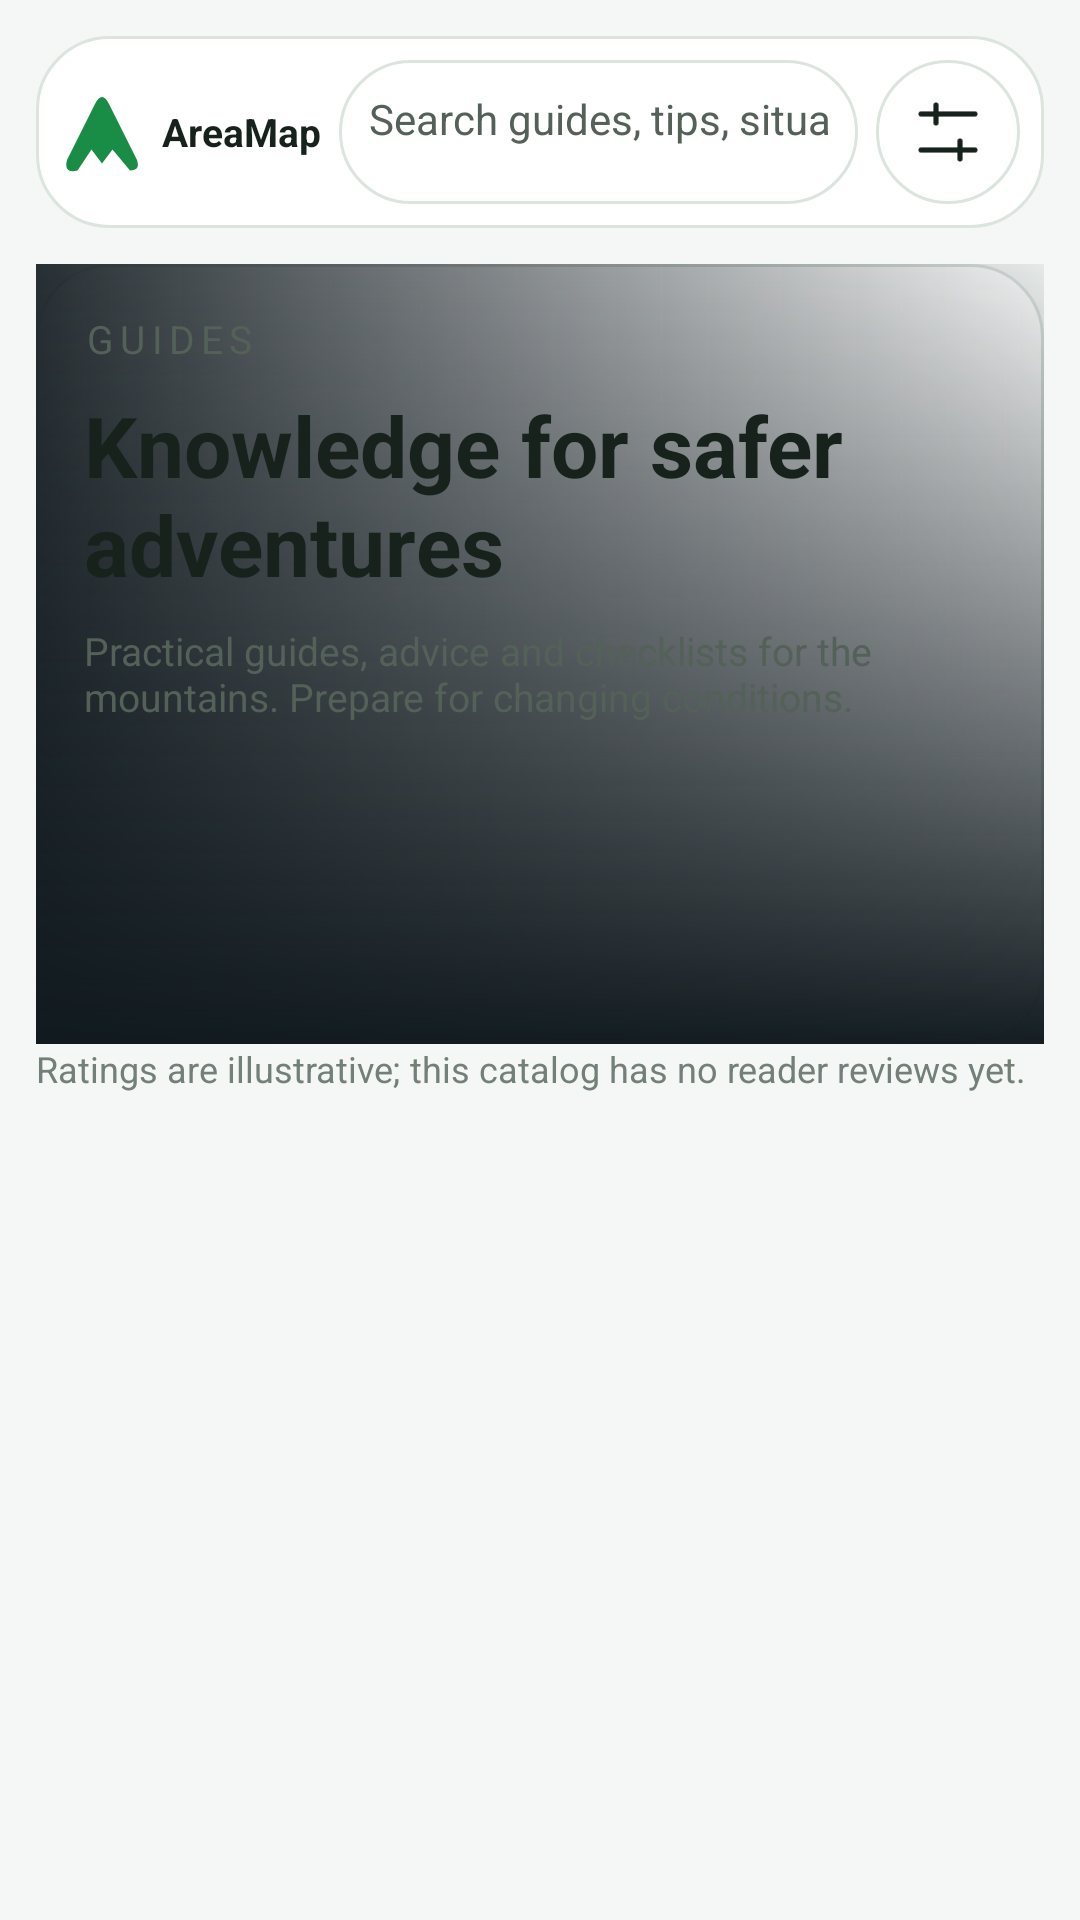

Write the Android layout XML for this screen, with the resource values it uses.
<!-- AndroidManifest.xml: application theme MwmTheme -->
<!-- res/layout/fragment_guide_list.xml -->
<?xml version='1.0' encoding='utf-8'?>
<LinearLayout xmlns:android="http://schemas.android.com/apk/res/android" android:id="@+id/guides_root" android:layout_width="match_parent" android:layout_height="match_parent" android:orientation="vertical" android:background="@color/areamap_bg">
  <LinearLayout android:layout_width="match_parent" android:layout_height="wrap_content" android:gravity="center_vertical" android:layout_margin="@dimen/home_edge" android:background="@drawable/home_surface" android:padding="8dp">
    <ImageView android:layout_width="28dp" android:layout_height="28dp" android:src="@drawable/home_logo" android:importantForAccessibility="no" />
    <TextView android:id="@+id/guide_brand" style="@style/AreaMap.HomeText" android:layout_width="wrap_content" android:text="@string/home_brand" android:textStyle="bold" android:padding="6dp" />
    <EditText android:id="@+id/guide_search" android:layout_width="0dp" android:layout_weight="1" android:layout_height="wrap_content" android:minHeight="48dp" android:background="@drawable/home_surface" android:padding="10dp" android:textSize="14sp" android:textColor="@color/areamap_text" android:textColorHint="@color/areamap_text_secondary" android:hint="@string/g_search" android:inputType="text" android:maxLines="2" android:imeOptions="actionSearch" android:drawableStart="@drawable/ic_search" android:drawablePadding="6dp" />
    <ImageButton android:id="@+id/guide_filters" style="@style/AreaMap.HomeControl" android:layout_marginStart="6dp" android:src="@drawable/home_filters" android:contentDescription="@string/g_filters" />
  </LinearLayout>
  <androidx.core.widget.NestedScrollView android:id="@+id/guide_scroll" android:layout_width="match_parent" android:layout_height="0dp" android:layout_weight="1">
    <LinearLayout android:layout_width="match_parent" android:layout_height="wrap_content" android:orientation="vertical" android:paddingStart="@dimen/home_edge" android:paddingEnd="@dimen/home_edge" android:paddingBottom="24dp">
      <FrameLayout android:id="@+id/guide_hero" android:layout_width="match_parent" android:layout_height="wrap_content" android:minHeight="@dimen/guide_hero_min_height" android:background="@drawable/home_surface">
        <ImageView android:id="@+id/guide_hero_photo" android:layout_width="match_parent" android:layout_height="match_parent" android:scaleType="centerCrop" android:importantForAccessibility="no" />
        <View android:layout_width="match_parent" android:layout_height="match_parent" android:background="@drawable/guide_dark_gradient" />
        <LinearLayout android:layout_width="match_parent" android:layout_height="wrap_content" android:orientation="vertical" android:padding="@dimen/home_padding">
          <TextView style="@style/AreaMap.HomeText" android:text="@string/g_label" android:letterSpacing="0.16" android:textColor="@color/areamap_text_secondary" />
          <TextView android:id="@+id/guide_hero_title" style="@style/AreaMap.HomeText" android:text="@string/g_hero_title" android:textSize="28sp" android:textStyle="bold" android:layout_marginTop="8dp" />
          <TextView android:id="@+id/guide_hero_subtitle" style="@style/AreaMap.HomeText" android:text="@string/g_hero_subtitle" android:layout_marginTop="8dp" android:textColor="@color/areamap_text_secondary" />
          <TextView android:id="@+id/guide_explore" style="@style/AreaMap.GuideAction" android:layout_width="wrap_content" android:layout_marginTop="16dp" android:background="@drawable/guide_accent_button" android:text="@string/g_explore" android:textColor="@color/areamap_bg" android:textStyle="bold" />
          <LinearLayout android:id="@+id/guide_hero_indicators" android:layout_width="match_parent" android:layout_height="48dp" android:orientation="horizontal" android:gravity="end|center_vertical" />
        </LinearLayout>
      </FrameLayout>
      <LinearLayout android:id="@+id/guide_categories_row" android:layout_width="match_parent" android:layout_height="wrap_content" android:gravity="center_vertical">
        <TextView android:id="@+id/guide_categories_title" style="@style/AreaMap.GuideHeading" android:layout_width="0dp" android:layout_weight="1" android:text="@string/g_categories" />
        <TextView android:id="@+id/guide_all_categories" style="@style/AreaMap.GuideAction" android:layout_width="wrap_content" android:maxWidth="110dp" android:text="@string/g_all" />
      </LinearLayout>
      <androidx.recyclerview.widget.RecyclerView android:id="@+id/guide_categories" android:layout_width="match_parent" android:layout_height="wrap_content" android:nestedScrollingEnabled="false" android:clipToPadding="false" />
      <LinearLayout android:layout_width="match_parent" android:layout_height="wrap_content" android:gravity="center_vertical">
        <TextView android:id="@+id/guide_popular_title" style="@style/AreaMap.GuideHeading" android:layout_width="0dp" android:layout_weight="1" android:text="@string/g_popular" />
        <TextView android:id="@+id/guide_all_articles" style="@style/AreaMap.GuideAction" android:layout_width="wrap_content" android:maxWidth="110dp" android:text="@string/g_all" />
      </LinearLayout>
      <TextView android:id="@+id/guide_empty" style="@style/AreaMap.HomeText" android:text="@string/g_empty" android:visibility="gone" />
      <TextView android:id="@+id/guide_clear_search" style="@style/AreaMap.GuideAction" android:text="@string/g_clear_search" android:visibility="gone" />
      <androidx.recyclerview.widget.RecyclerView android:id="@+id/guide_popular" android:layout_width="match_parent" android:layout_height="wrap_content" android:nestedScrollingEnabled="false" android:clipToPadding="false" />
      <TextView style="@style/AreaMap.HomeText" android:text="@string/g_demo" android:textSize="12sp" android:textColor="@color/areamap_text_muted" />
      <LinearLayout android:id="@+id/guide_route_row" android:layout_width="match_parent" android:layout_height="wrap_content" android:gravity="center_vertical">
        <TextView android:id="@+id/guide_route_title" style="@style/AreaMap.GuideHeading" android:layout_width="0dp" android:layout_weight="1" android:text="@string/g_route" />
        <TextView android:id="@+id/guide_route_all" style="@style/AreaMap.GuideAction" android:layout_width="wrap_content" android:maxWidth="110dp" android:text="@string/g_route_all" />
      </LinearLayout>
      <TextView android:id="@+id/guide_route_subtitle" style="@style/AreaMap.HomeText" android:textColor="@color/areamap_text_secondary" />
      <TextView android:id="@+id/guide_route_choose" style="@style/AreaMap.GuideAction" android:text="@string/g_route_choose" />
      <androidx.recyclerview.widget.RecyclerView android:id="@+id/guide_route_articles" android:layout_width="match_parent" android:layout_height="wrap_content" android:nestedScrollingEnabled="false" android:clipToPadding="false" />
      <TextView android:id="@+id/guide_credits" style="@style/AreaMap.GuideAction" android:text="@string/g_credits" />
    </LinearLayout>
  </androidx.core.widget.NestedScrollView>
  <include layout="@layout/areamap_bottom_nav" />
</LinearLayout>
<!-- res/layout/areamap_bottom_nav.xml (included above) -->
<?xml version="1.0" ?>
<LinearLayout
  xmlns:android="http://schemas.android.com/apk/res/android"
  xmlns:app="http://schemas.android.com/apk/res-auto"
  android:id="@+id/areamap_bottom_nav_bar"
  android:layout_width="match_parent"
  android:layout_height="wrap_content"
  android:orientation="horizontal"
  android:background="@drawable/home_sheet"
  android:paddingStart="4dp"
  android:paddingEnd="4dp">
  <LinearLayout
    android:id="@+id/areamap_nav_search"
    style="@style/AreaMap.HomeNavItem"
    android:contentDescription="@string/areamap_nav_search">
    <ImageView
      style="@style/AreaMap.BottomNavIcon"
      android:tint="@color/areamap_green"
      app:srcCompat="@drawable/ic_search"/>
    <TextView
      style="@style/AreaMap.HomeNavLabel"
      android:text="@string/areamap_nav_search"
      android:textColor="@color/areamap_green"/>
    <View
      android:layout_width="4dp"
      android:layout_height="4dp"
      android:layout_marginTop="4dp"
      android:background="@drawable/home_indicator"
      android:visibility="visible"/>
  </LinearLayout>
  <LinearLayout
    android:id="@+id/areamap_nav_route"
    style="@style/AreaMap.HomeNavItem"
    android:contentDescription="@string/areamap_nav_route">
    <ImageView
      style="@style/AreaMap.BottomNavIcon"
      android:tint="@color/areamap_text_secondary"
      app:srcCompat="@drawable/ic_manage_route"/>
    <TextView
      style="@style/AreaMap.HomeNavLabel"
      android:text="@string/areamap_nav_route"
      android:textColor="@color/areamap_text_secondary"/>
    <View
      android:layout_width="4dp"
      android:layout_height="4dp"
      android:layout_marginTop="4dp"
      android:background="@drawable/home_indicator"
      android:visibility="invisible"/>
  </LinearLayout>
  <LinearLayout
    android:id="@+id/areamap_nav_trip"
    style="@style/AreaMap.HomeNavItem"
    android:contentDescription="@string/areamap_nav_trip">
    <ImageView
      style="@style/AreaMap.BottomNavIcon"
      android:tint="@color/areamap_text_secondary"
      app:srcCompat="@drawable/ic_areamap_hike"/>
    <TextView
      style="@style/AreaMap.HomeNavLabel"
      android:text="@string/areamap_nav_trip"
      android:textColor="@color/areamap_text_secondary"/>
    <View
      android:layout_width="4dp"
      android:layout_height="4dp"
      android:layout_marginTop="4dp"
      android:background="@drawable/home_indicator"
      android:visibility="invisible"/>
  </LinearLayout>
  <LinearLayout
    android:id="@+id/areamap_nav_guides"
    style="@style/AreaMap.HomeNavItem"
    android:contentDescription="@string/areamap_nav_guides">
    <ImageView
      style="@style/AreaMap.BottomNavIcon"
      android:tint="@color/areamap_text_secondary"
      app:srcCompat="@drawable/ic_wiki"/>
    <TextView
      style="@style/AreaMap.HomeNavLabel"
      android:text="@string/areamap_nav_guides"
      android:textColor="@color/areamap_text_secondary"/>
    <View
      android:layout_width="4dp"
      android:layout_height="4dp"
      android:layout_marginTop="4dp"
      android:background="@drawable/home_indicator"
      android:visibility="invisible"/>
  </LinearLayout>
  <LinearLayout
    android:id="@+id/areamap_nav_profile"
    style="@style/AreaMap.HomeNavItem"
    android:contentDescription="@string/home_profile">
    <ImageView
      style="@style/AreaMap.BottomNavIcon"
      android:tint="@color/areamap_text_secondary"
      app:srcCompat="@drawable/home_profile"/>
    <TextView
      style="@style/AreaMap.HomeNavLabel"
      android:text="@string/home_profile"
      android:textColor="@color/areamap_text_secondary"/>
    <View
      android:layout_width="4dp"
      android:layout_height="4dp"
      android:layout_marginTop="4dp"
      android:background="@drawable/home_indicator"
      android:visibility="invisible"/>
  </LinearLayout>
</LinearLayout>
<!-- resources referenced by this layout -->
<resources>
  <color name="areamap_bg">#F5F7F6</color>
  <color name="areamap_green">#198C46</color>
  <color name="areamap_text">#18221C</color>
  <color name="areamap_text_muted">#738078</color>
  <color name="areamap_text_secondary">#536158</color>
  <dimen name="guide_hero_min_height">260dp</dimen>
  <dimen name="home_edge">12dp</dimen>
  <dimen name="home_padding">16dp</dimen>
  <!-- drawable home_indicator (drawable) -->
  <?xml version="1.0" ?>
  <shape
    xmlns:android="http://schemas.android.com/apk/res/android"
    xmlns:app="http://schemas.android.com/apk/res-auto"
    android:shape="oval">
    <solid android:color="@color/areamap_green"/>
    <size android:width="4dp" android:height="4dp"/>
  </shape>
  <string name="areamap_nav_guides">Guides</string>
  <string name="areamap_nav_route">Route</string>
  <string name="areamap_nav_search">Explore</string>
  <string name="areamap_nav_trip">Hike</string>
  <string name="g_all">All guides ›</string>
  <string name="g_categories">Guide categories</string>
  <string name="g_clear_search">Clear search and filters</string>
  <string name="g_credits">Photo sources and licenses</string>
  <string name="g_demo">Ratings are illustrative; this catalog has no reader reviews yet.</string>
  <string name="g_empty">No guides match. Try another query or reset filters.</string>
  <string name="g_explore">Explore guides →</string>
  <string name="g_filters">Guide filters</string>
  <string name="g_hero_subtitle">Practical guides, advice and checklists for the mountains. Prepare for changing conditions.</string>
  <string name="g_hero_title">Knowledge for safer adventures</string>
  <string name="g_label">GUIDES</string>
  <string name="g_popular">Popular guides</string>
  <string name="g_route">Guides for your route</string>
  <string name="g_route_all">All for route ›</string>
  <string name="g_route_choose">Choose a route</string>
  <string name="g_search">Search guides, tips, situations…</string>
  <string name="home_brand">AreaMap</string>
  <string name="home_profile">Profile</string>
  <style name="AreaMap.BottomNavIcon" parent="">
      <item name="android:layout_width">25dp</item>
      <item name="android:layout_height">25dp</item>
      <item name="android:scaleType">centerInside</item>
      <item name="android:tint">@color/areamap_text_secondary</item>
    </style>
  <style name="AreaMap.GuideAction" parent="AreaMap.HomeText">
      <item name="android:textColor">@color/areamap_green</item>
      <item name="android:minHeight">48dp</item>
      <item name="android:gravity">center_vertical</item>
      <item name="android:clickable">true</item>
      <item name="android:focusable">true</item>
    </style>
  <style name="AreaMap.GuideHeading" parent="AreaMap.HomeText">
      <item name="android:textSize">20sp</item>
      <item name="android:textStyle">bold</item>
      <item name="android:paddingTop">20dp</item>
      <item name="android:paddingBottom">12dp</item>
    </style>
  <style name="AreaMap.HomeNavItem" parent="AreaMap.BottomNavItem">
      <item name="android:minHeight">@dimen/home_nav_height</item>
      <item name="android:paddingTop">10dp</item>
    </style>
  <style name="AreaMap.HomeNavLabel" parent="AreaMap.BottomNavLabel">
      <item name="android:textSize">@dimen/home_caption_size</item>
      <item name="android:layout_width">match_parent</item>
      <item name="android:gravity">center</item>
      <item name="android:maxLines">2</item>
    </style>
  <color name="home_sheet">@color/areamap_surface</color>
  <dimen name="home_border">1dp</dimen>
  <color name="home_border">@color/areamap_stroke</color>
  <color name="home_floating">@color/areamap_surface</color>
  <dimen name="home_control">48dp</dimen>
  <dimen name="home_nav_height">76dp</dimen>
  <dimen name="home_caption_size">12sp</dimen>
  <dimen name="home_body_size">13sp</dimen>
  <color name="areamap_surface">#FFFFFF</color>
  <color name="areamap_stroke">#DCE4DE</color>
</resources>
